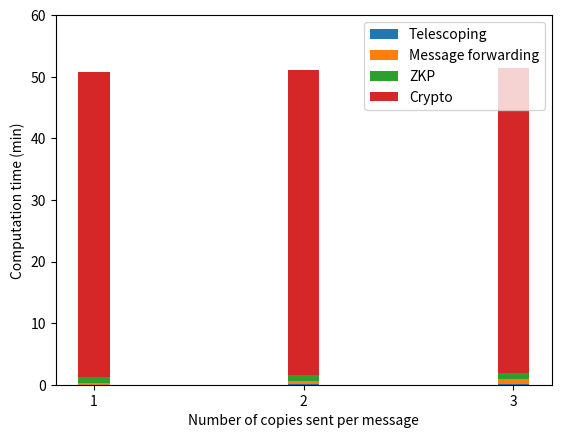

Python code for this plot: (Note: this script raises an exception after producing the figure.)
import numpy as np
import matplotlib.pyplot as plt

num_friends = 10


establish_keys = 0.098852 + 0.01961584 + 0.02060137 + 0.020653698 + 0.0169654
telescoping = num_friends * establish_keys
telescoping /= 60

send_encrypt = 0.314325 + 0.0967714 + 0.0915351 + 0.092841 + 0.0472378
forwarding = num_friends * send_encrypt

send_shift = 0.370311 + 0.179348 + 0.162397 + 0.137747 + 0.133751
forwarding += num_friends * send_shift
forwarding /= 60

encryption_zkp = 15.146
shift_zkp = 4.460 #change this
zkp = encryption_zkp + (shift_zkp * num_friends)
zkp /= 60

fhe = 14.493421077728271 + (20.33608603477478*num_friends) #encryption + shift
fhe += 275.0299119949341*num_friends #ciphertext mult
fhe /= 60

# print(telescoping + forwarding + zkp + fhe)


N = 3

telescoping_plt = (telescoping, telescoping*2, telescoping*3)
forwarding_plt = (forwarding, forwarding*2, forwarding*3)
zkp_plt = (zkp, zkp, zkp)
sums = (telescoping+forwarding, 2*(telescoping+forwarding),  3*(telescoping+forwarding))
fhe_plt = (fhe, fhe, fhe)
new_sums = (zkp+telescoping+forwarding, zkp+(2*(telescoping+forwarding)), zkp+(3*(telescoping+forwarding)))

ind = np.arange(N)
width = 0.15
p1 = plt.bar(ind, telescoping_plt, width, color='tab:blue')
p2 = plt.bar(ind, forwarding_plt, width, bottom=telescoping_plt, color='tab:orange')
p3 = plt.bar(ind, zkp_plt, width, bottom=sums, color='tab:green')
p4 = plt.bar(ind, fhe_plt, width, bottom=new_sums, color='tab:red')


plt.xlabel('Number of copies sent per message')
plt.ylabel('Computation time (min)')
# plt.title('Total number of bytes sent by a client on average')
plt.xticks(ind, ('1', '2','3'))
plt.yticks(np.arange(0, 70, 10))

plt.legend((p1[0], p2[0], p3[0], p4[0]), ('Telescoping', 'Message forwarding', 'ZKP', 'Crypto'))
plt.savefig('../graphs/users/user_computation.pdf', format='pdf')
